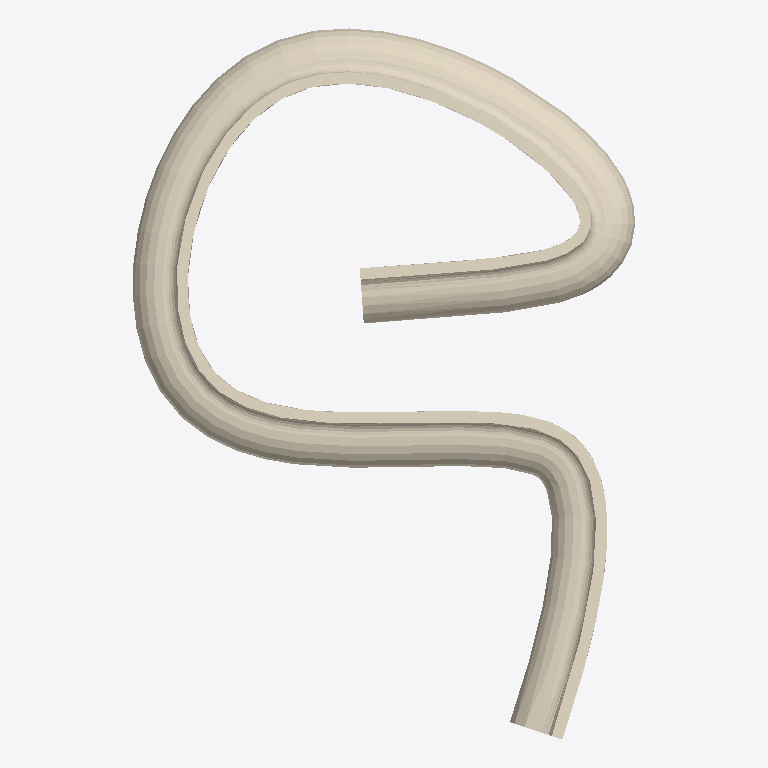
Plan cut of the same IFC building model at storey 'Floor 1' (level 0.00 m, cut at 1.40 m), seen from above with north up, elements coloured by IFC class: 1 covering (cream). No cut surface shows.
Extent 0.279 m × 0.395 m × 0.089 m (x, y, z). Storeys (1): Floor 1 at 0.00 m. Elements (1): 1 IfcCovering.

HEADER;
FILE_DESCRIPTION(('ViewDefinition [ReferenceView_V1.2]','ExchangeRequirement [Architecture, Structural, BuildingService]','Comment [Comments]','Comment [System: OpenBuildings Designer10.00.00.99 debug build Dec 16?? 2020 00:09:10]'),'2;1');
FILE_NAME('BsplinePathExtrusion.facet','2020-12-16T11:08:51+03:00',('First Name Last Name'),('Organization Name'),'ST-DEVELOPER v16.13','OpenBuildings Designer10.00.00.99','Administrator');
FILE_SCHEMA(('IFC4'));
ENDSEC;
DATA;
#5987=IFCPROJECT('1JmBUThP19Z8wED88xGwCF',#5998,'BuildingTemplate_US','BuildingTemplate_US',$,'BuildingTemplate_US',$,(#26),#5986);
#5929=IFCSITE('006_i1V1D0tAKEh_$vljQt',#5998,'Site 1','Site 1',$,#5912,$,'Site 1',.ELEMENT.,$,$,0.0,$,#5989);
#32=IFCBUILDING('3_IkJInE13hR6Xwo4VKOgh',#5998,'Bldg 1','3 Story Building',$,#5913,$,'Bldg 1',.ELEMENT.,0.0,0.0,#5990);
#31=IFCBUILDINGSTOREY('3fi9MXNlvG0hg7NJeORvOA',#5998,'Floor 1','Tellers and loan offices',$,#5914,$,'Floor 1',.ELEMENT.,0.0);
#35=IFCCOVERING('0ORvzXzevF1he5ATgKuXGc',#5998,'Chair Rail','14140*molding!Design Model','Profile',#5915,#29,'14140*molding!Design Model',.NOTDEFINED.);
ENDSEC;
